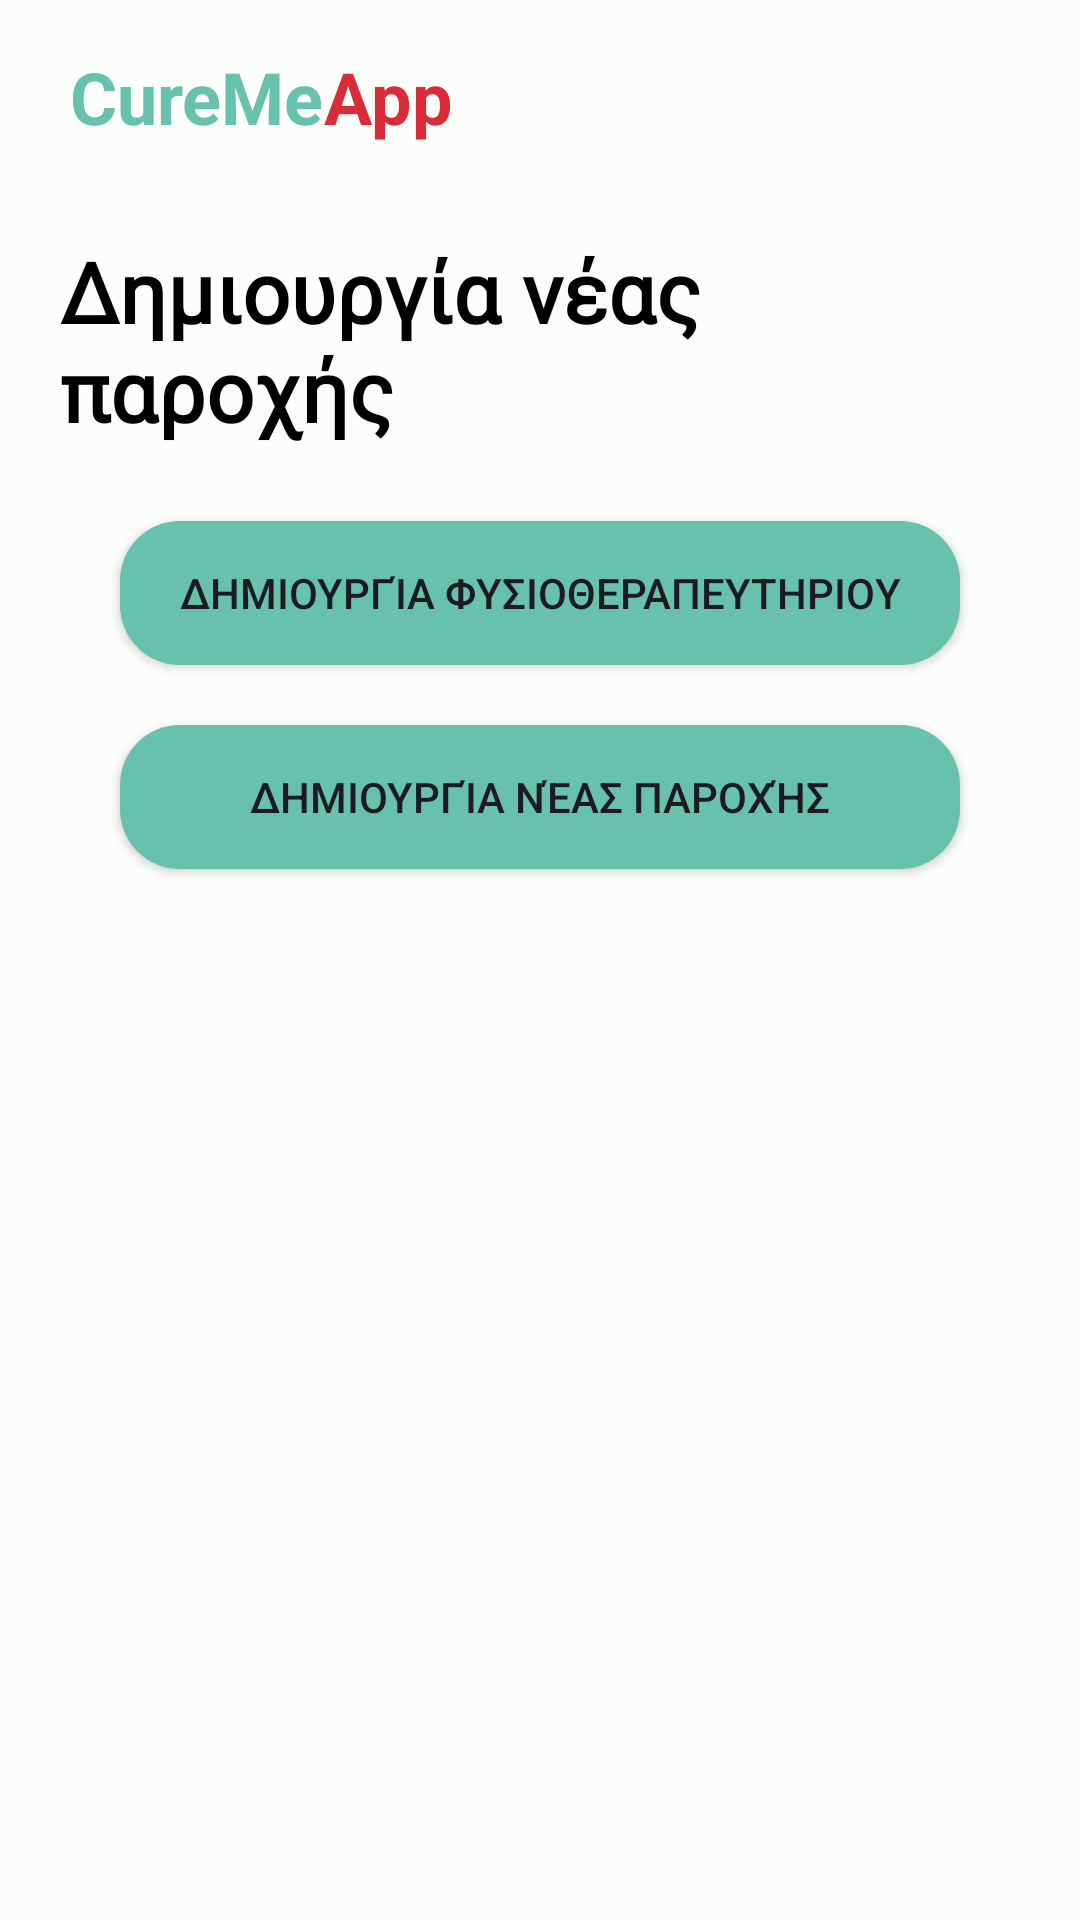

Here is an Android app screen rendered from its layout file. Give the layout XML and the strings, colors and styles it references.
<!-- AndroidManifest.xml: application theme CureMeApp -->
<!-- res/layout/welcome_screen.xml -->
<?xml version="1.0" encoding="utf-8"?>
<androidx.constraintlayout.widget.ConstraintLayout xmlns:android="http://schemas.android.com/apk/res/android"
    xmlns:app="http://schemas.android.com/apk/res-auto"
    xmlns:tools="http://schemas.android.com/tools"
    android:id="@+id/root"
    android:layout_width="match_parent"
    android:layout_height="match_parent"
    tools:context=".MainActivity">

    <LinearLayout
        android:id="@+id/title_container"
        android:layout_width="wrap_content"
        android:layout_height="wrap_content"
        android:layout_marginTop="16dp"
        android:layout_weight="1"
        android:orientation="horizontal"
        app:layout_constraintBottom_toTopOf="@+id/root_scroll"
        app:layout_constraintEnd_toEndOf="parent"
        app:layout_constraintHorizontal_bias="0.1"
        app:layout_constraintStart_toStartOf="parent"
        app:layout_constraintTop_toTopOf="parent">

        <TextView
            android:id="@+id/cure_me_title"
            android:layout_width="wrap_content"
            android:layout_height="wrap_content"
            android:text="@string/cureme_title"
            android:textColor="@color/seed"
            android:textSize="24sp"
            android:textStyle="bold" />

        <TextView
            android:id="@+id/app_title"
            android:layout_width="match_parent"
            android:layout_height="match_parent"
            android:text="@string/app_title"
            android:textAlignment="textStart"
            android:textColor="@color/app_title"
            android:textSize="24sp"
            android:textStyle="bold" />
    </LinearLayout>

    <ScrollView
        android:id="@+id/root_scroll"
        android:layout_width="0dp"
        android:layout_height="0dp"
        android:layout_marginTop="30dp"
        app:layout_constraintBottom_toBottomOf="parent"
        app:layout_constraintEnd_toEndOf="parent"
        app:layout_constraintStart_toStartOf="parent"
        app:layout_constraintTop_toBottomOf="@+id/title_container">

        <LinearLayout
            android:id="@+id/parent_linear"
            android:layout_width="match_parent"
            android:layout_height="wrap_content"
            android:orientation="vertical"
            android:paddingStart="20dp"
            android:paddingEnd="20dp">

            <LinearLayout
                android:id="@+id/prompt_container"
                android:layout_width="match_parent"
                android:layout_height="match_parent"
                android:layout_weight="1"
                android:orientation="vertical">

                <TextView
                    android:id="@+id/service_creation_prompt"
                    android:layout_width="match_parent"
                    android:layout_height="wrap_content"
                    android:fontFamily="@font/poppins"
                    android:paddingBottom="5dp"
                    android:text="@string/service_creation_text"
                    android:textColor="@color/black"
                    android:textSize="28sp"
                    android:textStyle="bold" />

            </LinearLayout>

            <androidx.constraintlayout.widget.ConstraintLayout
                android:id="@+id/button_container"
                android:layout_width="match_parent"
                android:layout_height="407dp"
                android:layout_weight="1">

                <Button
                    android:id="@+id/r1Btn"
                    android:layout_width="fill_parent"
                    android:layout_height="wrap_content"
                    android:layout_margin="20dp"

                    android:background="@drawable/round_button"
                    android:padding="10dp"
                    android:text="@string/button1_text"
                    app:layout_constraintBottom_toBottomOf="parent"
                    app:layout_constraintEnd_toEndOf="parent"
                    app:layout_constraintStart_toStartOf="parent"
                    app:layout_constraintTop_toTopOf="parent"
                    app:layout_constraintVertical_bias="0.0" />

                <Button
                    android:id="@+id/r2Btn"
                    android:layout_width="fill_parent"
                    android:layout_height="wrap_content"
                    android:layout_margin="20dp"

                    android:layout_marginTop="20dp"
                    android:background="@drawable/round_button"
                    android:padding="10dp"
                    android:text="@string/button2_text"
                    app:layout_constraintBottom_toBottomOf="parent"
                    app:layout_constraintEnd_toEndOf="parent"
                    app:layout_constraintStart_toStartOf="parent"
                    app:layout_constraintTop_toBottomOf="@+id/r1Btn"
                    app:layout_constraintVertical_bias="0.0" />
            </androidx.constraintlayout.widget.ConstraintLayout>

        </LinearLayout>
    </ScrollView>

</androidx.constraintlayout.widget.ConstraintLayout>
<!-- resources referenced by this layout -->
<resources>
  <color name="app_title">#DA2C38</color>
  <color name="black">#FF000000</color>
  <color name="seed">#67C1AC</color>
  <!-- drawable round_button (drawable) -->
  <?xml version="1.0" encoding="utf-8"?>
  <shape xmlns:android="http://schemas.android.com/apk/res/android">
      <solid android:color="@color/seed"/>
      <corners
          android:radius="20dp"
          />
  
  </shape>
  <string name="app_title">App</string>
  <string name="button1_text">Δημιουργία φυσιοθεραπευτηριου</string>
  <string name="button2_text">Δημιουργία νέας παροχής</string>
  <string name="cureme_title">CureMe</string>
  <string name="service_creation_text">Δημιουργία νέας παροχής</string>
  <color name="md_theme_light_onPrimary">#FFFFFF</color>
  <color name="md_theme_light_primaryContainer">#79F8DC</color>
  <color name="md_theme_light_onPrimaryContainer">#00201A</color>
  <color name="md_theme_light_secondary">#4B635C</color>
  <color name="md_theme_light_onSecondary">#FFFFFF</color>
  <color name="md_theme_light_secondaryContainer">#CDE8DF</color>
  <color name="md_theme_light_onSecondaryContainer">#06201A</color>
  <color name="md_theme_light_tertiary">#436278</color>
  <color name="md_theme_light_onTertiary">#FFFFFF</color>
  <color name="md_theme_light_tertiaryContainer">#C8E6FF</color>
  <color name="md_theme_light_onTertiaryContainer">#001E2E</color>
  <color name="md_theme_light_error">#BA1A1A</color>
  <color name="md_theme_light_errorContainer">#FFDAD6</color>
  <color name="md_theme_light_onError">#FFFFFF</color>
  <color name="md_theme_light_onErrorContainer">#410002</color>
  <color name="md_theme_light_background">#FAFDFA</color>
  <color name="md_theme_light_onBackground">#191C1B</color>
  <color name="md_theme_light_surface">#FAFDFA</color>
  <color name="md_theme_light_onSurface">#191C1B</color>
  <color name="md_theme_light_surfaceVariant">#DBE5E0</color>
  <color name="md_theme_light_onSurfaceVariant">#3F4946</color>
  <color name="md_theme_light_outline">#6F7975</color>
  <color name="md_theme_light_inverseOnSurface">#EFF1EF</color>
  <color name="md_theme_light_inverseSurface">#2E3130</color>
  <color name="md_theme_light_inversePrimary">#5ADBC0</color>
</resources>
